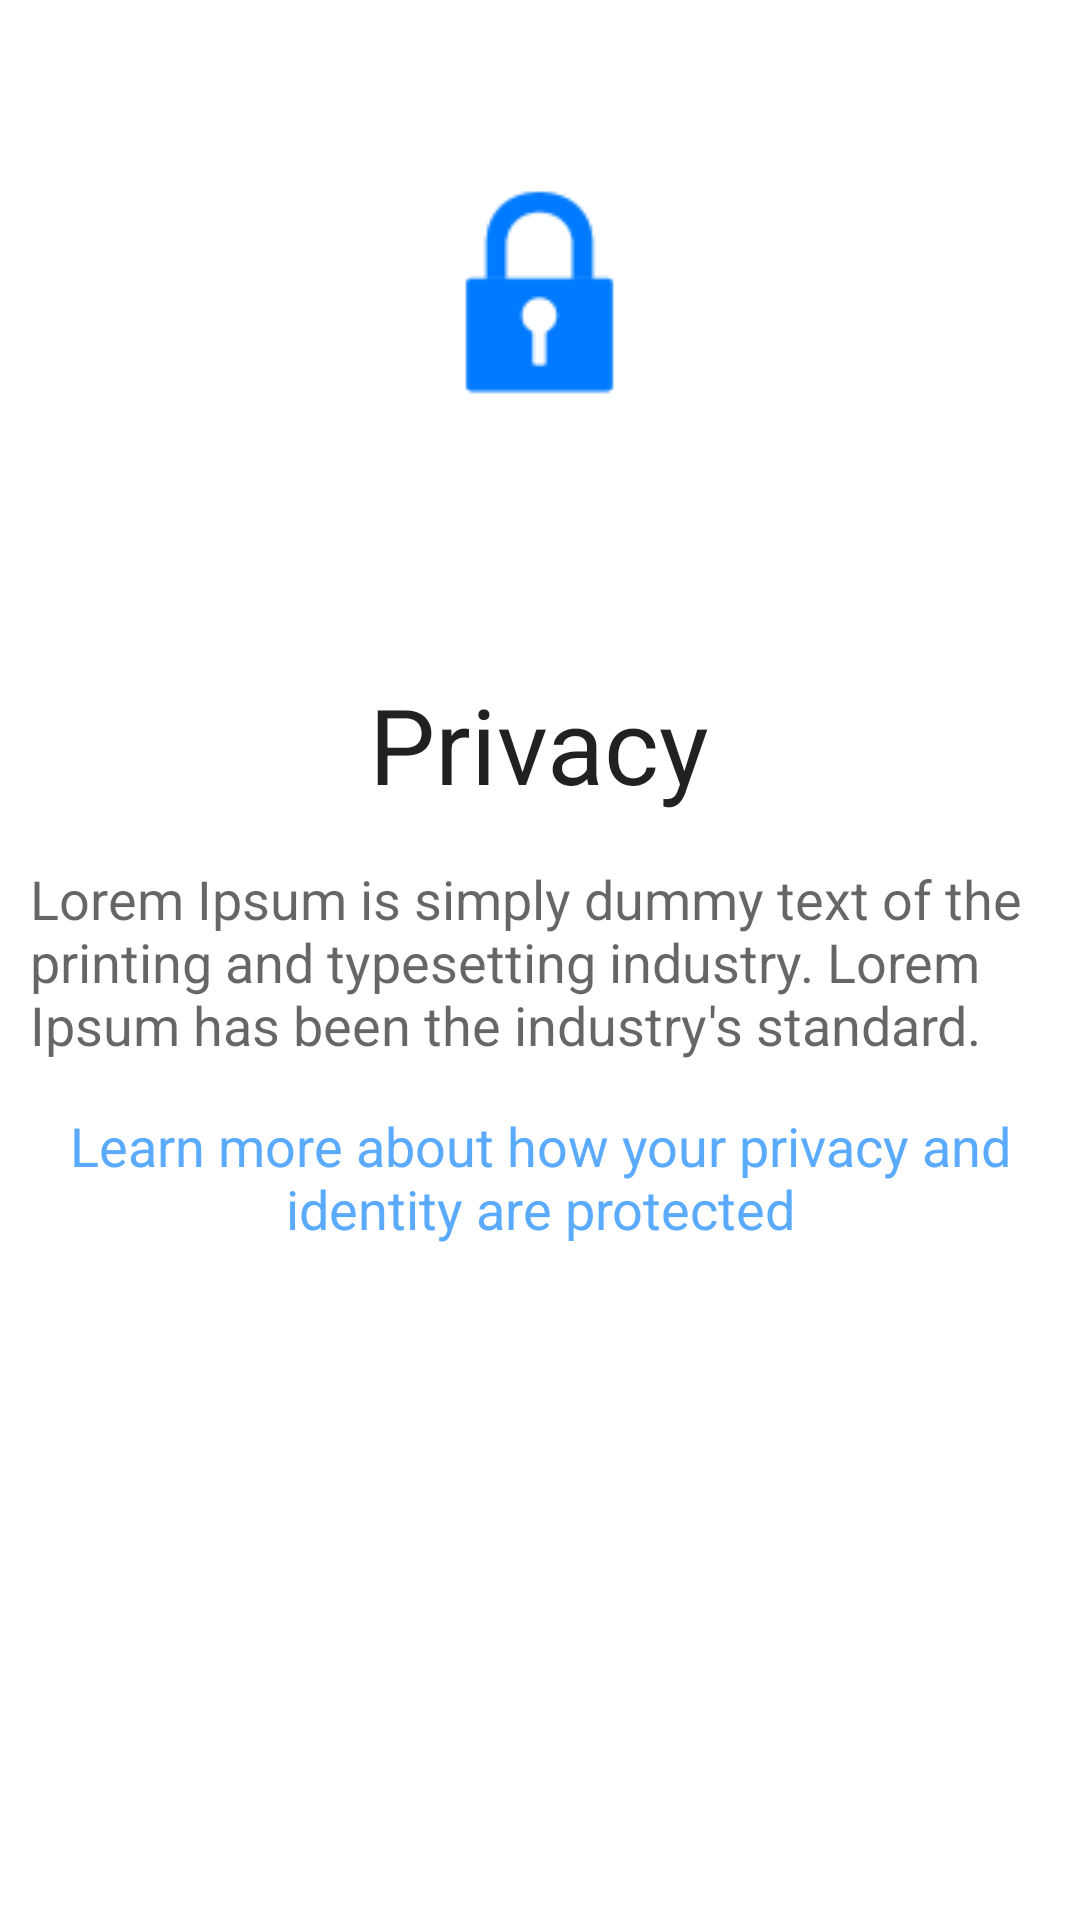

Android layout source for this screen:
<!-- AndroidManifest.xml: application theme AppTheme -->
<!-- res/layout/privacy_view.xml -->
<?xml version="1.0" encoding="utf-8"?>
<RelativeLayout
    android:layout_height="match_parent"
    android:layout_width="match_parent"
    xmlns:android="http://schemas.android.com/apk/res/android"
    android:background="#ffffff">


    <LinearLayout
        android:orientation="vertical"
        android:layout_width="match_parent"
        android:layout_height="match_parent">

        <ImageView
            android:layout_marginTop="60sp"
            android:layout_width="wrap_content"
            android:layout_height="wrap_content"
            android:id="@+id/imageView2"
            android:src="@drawable/privacy"
            android:layout_gravity="center_horizontal" />
    </LinearLayout>

    <LinearLayout
        android:orientation="vertical"
        android:layout_width="match_parent"
        android:layout_height="wrap_content"
        android:id="@+id/linearLayout"
        android:layout_centerVertical="true"
        android:layout_alignParentLeft="true"
        android:layout_alignParentStart="true">

        <TextView
            android:layout_width="wrap_content"
            android:layout_height="wrap_content"
            android:textSize="35sp"
            android:textAppearance="?android:attr/textAppearanceLarge"
            android:text="@string/Privacy_wlcmTxt"
            android:id="@+id/DataGatheringTextView"
            android:layout_gravity="center_horizontal" />

        <TextView
            android:layout_width="wrap_content"
            android:layout_height="wrap_content"
            android:textAppearance="?android:attr/textAppearanceMedium"
            android:id="@+id/textView"
            android:text="@string/Privacy_bodyTxt"
            android:layout_gravity="center_horizontal"
            android:layout_marginLeft="10sp"
            android:layout_marginTop="16sp"
            android:layout_marginRight="10sp" />

        <TextView
            android:layout_width="wrap_content"
            android:layout_height="wrap_content"
            android:textAppearance="?android:attr/textAppearanceMedium"
            android:text="@string/Privacy_linkText"
            android:id="@+id/textView2"
           android:layout_gravity="center_horizontal"
            android:layout_marginTop="16sp"
            android:textColor="#5aabff"
            android:gravity="center_horizontal"
            android:layout_marginLeft="10sp"
            android:layout_marginRight="10sp" />
    </LinearLayout>


</RelativeLayout>
<!-- resources referenced by this layout -->
<resources>
  <!-- drawable privacy: png bitmap (drawable, 1211 bytes) -->
  <string name="Privacy_bodyTxt">
          "Lorem Ipsum is simply dummy text of the printing and typesetting industry. Lorem Ipsum has been the industry's standard."
      </string>
  <string name="Privacy_linkText">Learn more about how your privacy and identity are protected</string>
  
      //Privacy Page Resources
  <string name="Privacy_wlcmTxt">Privacy</string>
  <style name="AppTheme" parent="Theme.AppCompat.Light.DarkActionBar">
          
      </style>
</resources>
